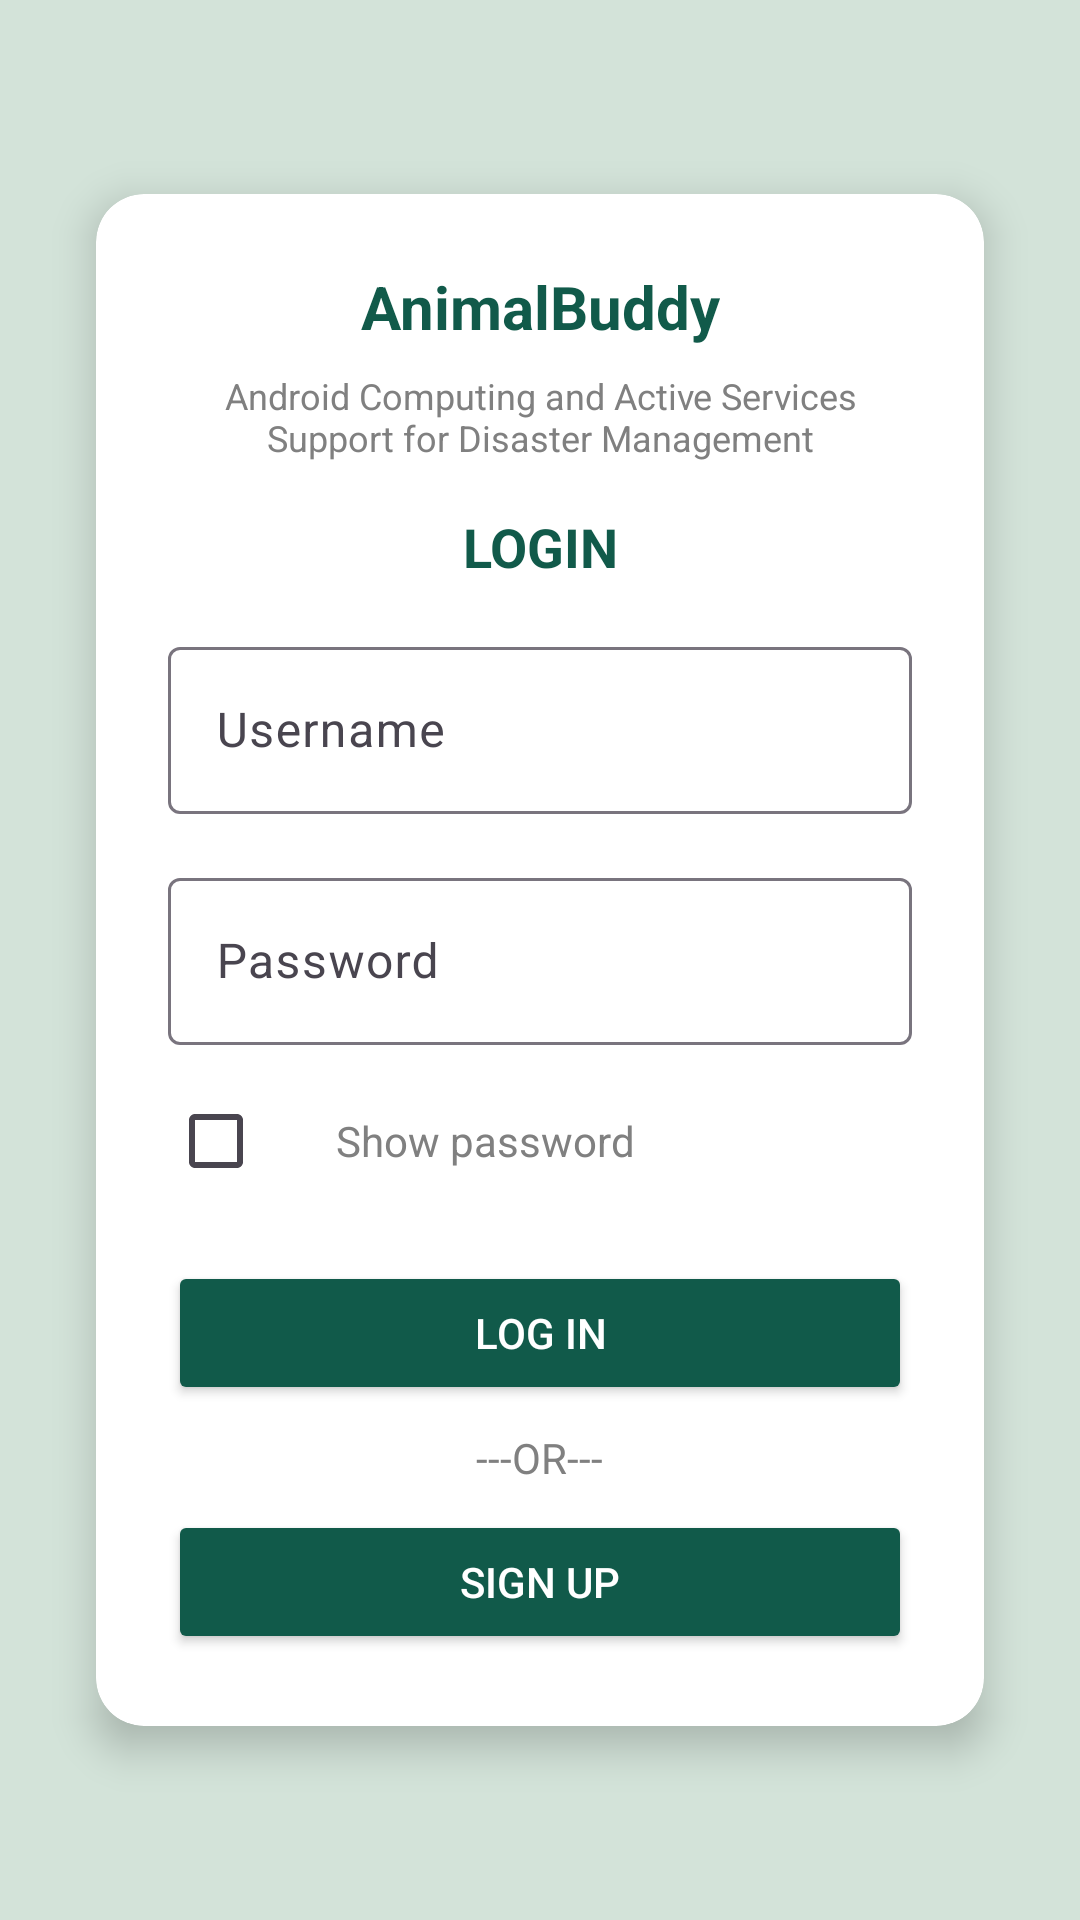

Layout XML and referenced resources for this Android screen:
<!-- AndroidManifest.xml: application theme Theme.AnimalBuddy -->
<!-- res/layout/activity_loginactivity.xml -->
<?xml version="1.0" encoding="utf-8"?>
<androidx.constraintlayout.widget.ConstraintLayout
    xmlns:android="http://schemas.android.com/apk/res/android"
    xmlns:app="http://schemas.android.com/apk/res-auto"
    android:layout_width="match_parent"
    android:layout_height="match_parent"
    android:background="@color/back"
    android:padding="16dp"
    xmlns:tools="http://schemas.android.com/tools"
   >

    
    <androidx.cardview.widget.CardView
        android:id="@+id/card_view"
        android:layout_width="0dp"
        android:layout_height="wrap_content"
        android:layout_margin="16dp"
        app:cardCornerRadius="16dp"
        app:cardElevation="8dp"
        app:cardBackgroundColor="#FFFFFF"
        app:layout_constraintTop_toTopOf="parent"
        app:layout_constraintBottom_toBottomOf="parent"
        app:layout_constraintStart_toStartOf="parent"
        app:layout_constraintEnd_toEndOf="parent">

        <LinearLayout
            android:layout_width="match_parent"
            android:layout_height="wrap_content"
            android:orientation="vertical"
            android:padding="24dp"
            android:gravity="center">

            
            <TextView
                android:id="@+id/title"
                android:layout_width="wrap_content"
                android:layout_height="wrap_content"
                android:text="AnimalBuddy"
                android:textSize="20sp"
                android:textStyle="bold"
                android:textColor="@color/green"
                android:gravity="center"
                android:paddingBottom="8dp" />

            
            <TextView
                android:id="@+id/subtitle"
                android:layout_width="wrap_content"
                android:layout_height="wrap_content"
                android:text="Android Computing and Active Services Support for Disaster Management"
                android:textSize="12sp"
                android:textColor="#808080"
                android:gravity="center"
                android:paddingBottom="16dp" />

            
            <TextView
                android:id="@+id/login_label"
                android:layout_width="wrap_content"
                android:layout_height="wrap_content"
                android:text="LOGIN"
                android:textSize="18sp"
                android:textStyle="bold"
                android:textColor="@color/green"
                android:gravity="center"
                android:paddingBottom="16dp" />

            
            <com.google.android.material.textfield.TextInputLayout
                android:layout_width="match_parent"
                android:layout_height="wrap_content"
                android:hint="Username"
                android:layout_marginBottom="16dp">

                <com.google.android.material.textfield.TextInputEditText
                    android:id="@+id/username"
                    android:layout_width="match_parent"
                    android:layout_height="wrap_content"
                    android:inputType="text" />
            </com.google.android.material.textfield.TextInputLayout>

            
            <com.google.android.material.textfield.TextInputLayout
                android:layout_width="match_parent"
                android:layout_height="wrap_content"
                android:hint="Password"
                android:layout_marginBottom="8dp">

                <com.google.android.material.textfield.TextInputEditText
                    android:id="@+id/password"
                    android:layout_width="match_parent"
                    android:layout_height="wrap_content"
                    android:inputType="textPassword" />
            </com.google.android.material.textfield.TextInputLayout>

            
            <LinearLayout
                android:layout_width="match_parent"
                android:layout_height="wrap_content"
                android:orientation="horizontal"
                android:gravity="center_vertical"
                android:layout_marginBottom="16dp">

                <CheckBox
                    android:id="@+id/show_password"
                    android:layout_width="wrap_content"
                    android:layout_height="wrap_content" />

                <TextView
                    android:layout_width="wrap_content"
                    android:layout_height="wrap_content"
                    android:text="Show password"
                    android:textColor="#808080"
                    android:paddingStart="8dp" />
            </LinearLayout>


            
            <Button
                android:id="@+id/login_button_needy"
                android:layout_width="match_parent"
                android:layout_height="wrap_content"
                android:layout_marginBottom="8dp"
                android:backgroundTint="@color/green"
                android:text="LOG IN"
                android:textColor="@color/white" />



            
            <TextView
                android:layout_width="wrap_content"
                android:layout_height="wrap_content"
                android:text="---OR---"
                android:textColor="#808080"
                android:gravity="center"
                android:paddingBottom="8dp" />

            
            <Button
                android:id="@+id/signup_button"
                android:layout_width="match_parent"
                android:layout_height="wrap_content"
                android:text="SIGN UP"
                android:backgroundTint="@color/green"
                android:textColor="#FFFFFF" />
        </LinearLayout>
    </androidx.cardview.widget.CardView>
</androidx.constraintlayout.widget.ConstraintLayout>
<!-- resources referenced by this layout -->
<resources>
  <color name="back">#D3E3D9</color>
  <color name="green">#115A4A</color>
  <color name="white">#FFFFFFFF</color>
  <style name="Theme.AnimalBuddy" parent="Base.Theme.AnimalBuddy" />
  <style name="Base.Theme.AnimalBuddy" parent="Theme.Material3.DayNight.NoActionBar">
          
          
      </style>
</resources>
